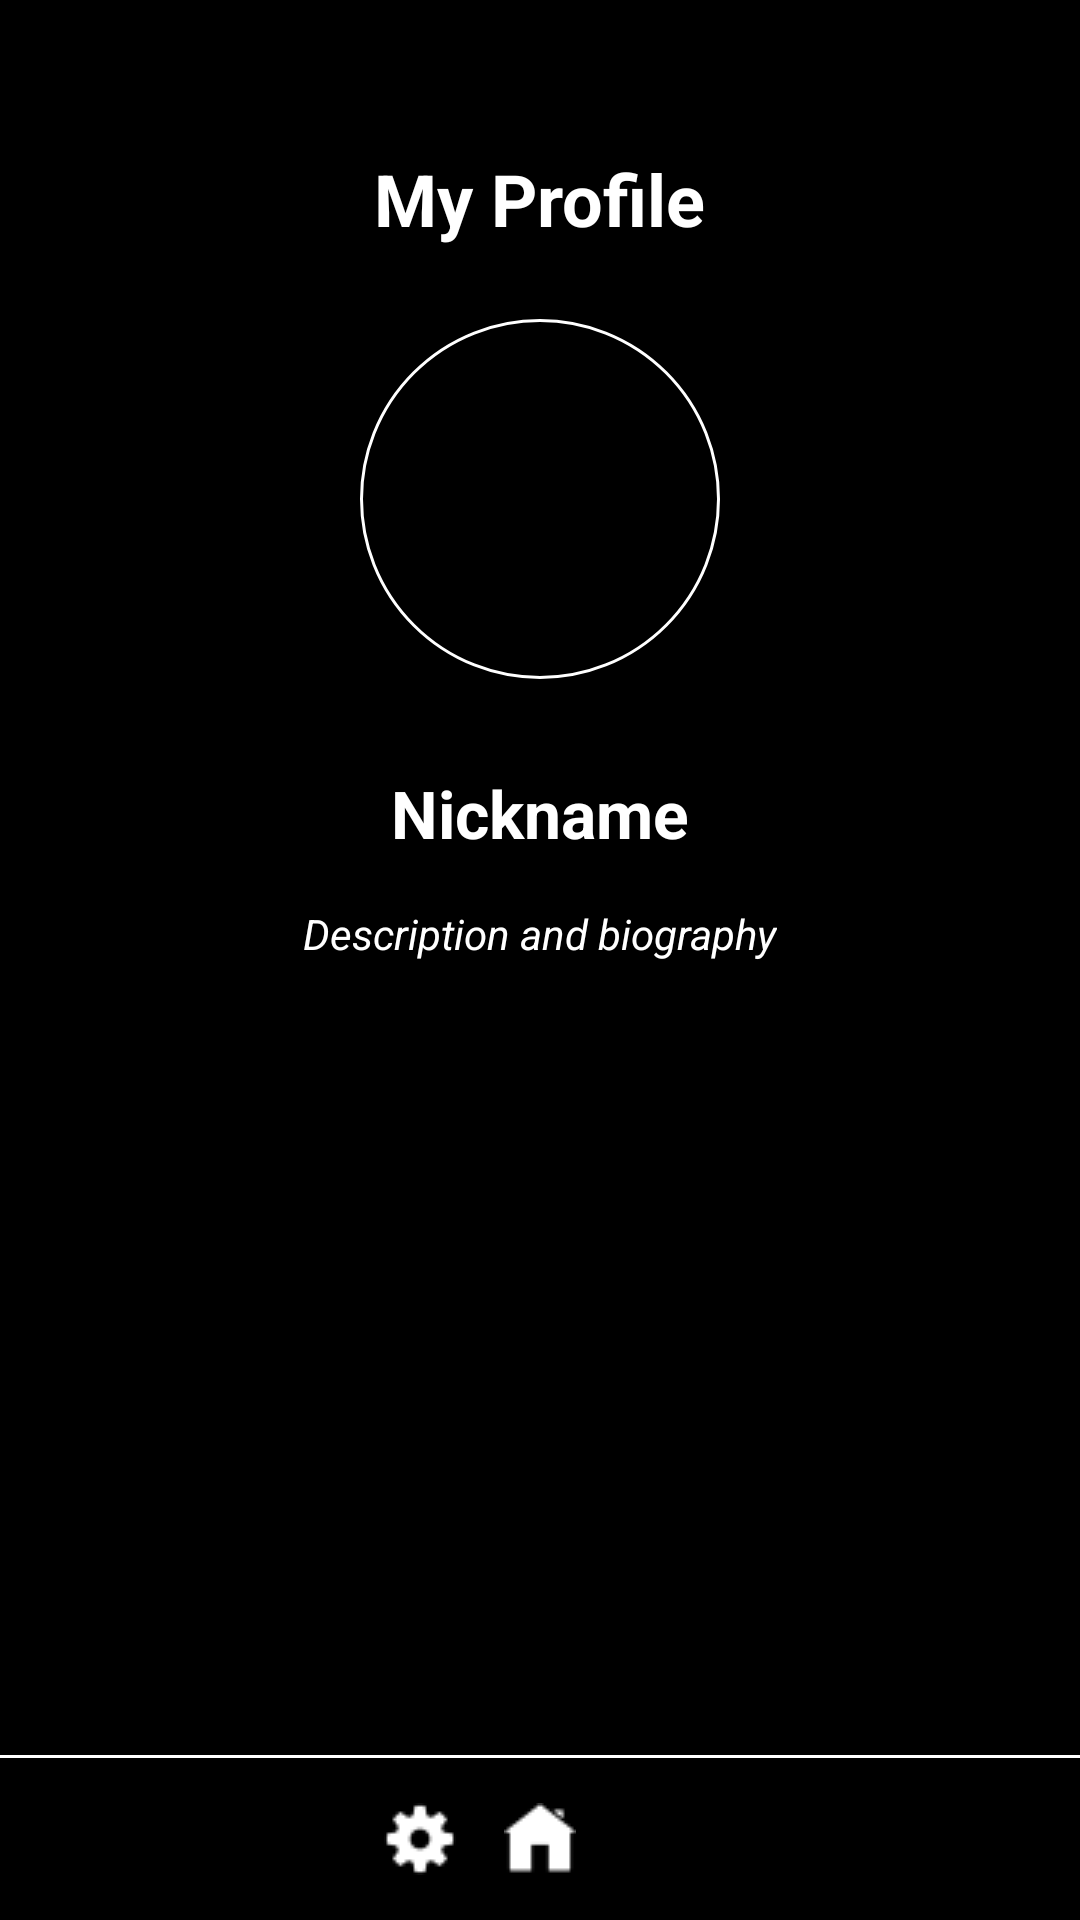

Here is an Android app screen rendered from its layout file. Give the layout XML and the strings, colors and styles it references.
<!-- AndroidManifest.xml: application theme Theme.Always -->
<!-- res/layout/activity_my_profile.xml -->
<RelativeLayout xmlns:android="http://schemas.android.com/apk/res/android"
    android:layout_width="match_parent"
    android:layout_height="match_parent"
    android:background="@android:color/black">

    <TextView
        android:id="@+id/textViewTitle"
        android:layout_width="wrap_content"
        android:layout_height="wrap_content"
        android:text="My Profile"
        android:textSize="24sp"
        android:textStyle="bold"
        android:layout_centerHorizontal="true"
        android:layout_marginTop="50dp"
        android:textColor="@android:color/white" />

    <ImageView
        android:id="@+id/imageViewProfile"
        android:layout_width="120dp"
        android:layout_height="120dp"
        android:layout_below="@id/textViewTitle"
        android:layout_centerHorizontal="true"
        android:layout_marginTop="24dp"
        android:background="@drawable/circle_background"
        android:scaleType="centerCrop"
        android:clickable="true"
        android:onClick="openImagePicker"/>

    <TextView
        android:id="@+id/textViewName"
        android:layout_width="wrap_content"
        android:layout_height="wrap_content"
        android:text="Nickname"
        android:textSize="22sp"
        android:textStyle="bold"
        android:layout_below="@id/imageViewProfile"
        android:layout_centerHorizontal="true"
        android:layout_marginTop="30dp"
        android:textColor="@android:color/white" />

    <TextView
        android:id="@+id/textViewSmallText"
        android:layout_width="wrap_content"
        android:layout_height="wrap_content"
        android:text="Description and biography"
        android:textSize="14sp"
        android:textStyle="italic"
        android:layout_below="@id/textViewName"
        android:layout_centerHorizontal="true"
        android:layout_marginTop="16dp"
        android:textColor="@android:color/white"
        android:inputType="textMultiLine"
        android:focusable="true"/>

    <LinearLayout
        android:id="@+id/linearLayoutCircles"
        android:layout_width="wrap_content"
        android:layout_height="wrap_content"
        android:layout_below="@id/textViewSmallText"
        android:layout_centerHorizontal="true"
        android:orientation="horizontal"
        android:layout_marginTop="50dp">

        <RelativeLayout
            android:layout_width="60dp"
            android:layout_height="60dp"
            android:layout_marginEnd="16dp"
            >

            <ImageView
                android:id="@+id/imageViewCircle1"
                android:layout_width="match_parent"
                android:layout_height="match_parent"
                android:src="@drawable/icons8_usuario_masculino_en_c_rculo_64"
                android:scaleType="centerCrop"/>
        </RelativeLayout>

        <RelativeLayout
            android:layout_width="60dp"
            android:layout_height="60dp"
            android:layout_marginEnd="16dp">

            <ImageView
                android:id="@+id/imageViewCircle2"
                android:layout_width="match_parent"
                android:layout_height="match_parent"
                android:src="@drawable/icons8_usuario_masculino_en_c_rculo_64"
                android:scaleType="centerCrop"/>
        </RelativeLayout>

        <RelativeLayout
            android:layout_width="60dp"
            android:layout_height="60dp">

            <ImageView
                android:id="@+id/imageViewCircle3"
                android:layout_width="match_parent"
                android:layout_height="match_parent"
                android:src="@drawable/icons8_usuario_masculino_en_c_rculo_64"
                android:scaleType="centerCrop"/>
        </RelativeLayout>

        <RelativeLayout
            android:layout_width="60dp"
            android:layout_height="60dp"
            android:layout_marginStart="16dp"
            android:layout_marginEnd="16dp">

            <ImageView
                android:id="@+id/imageViewCircle4"
                android:layout_width="match_parent"
                android:layout_height="match_parent"
                android:src="@drawable/icons8_usuario_masculino_en_c_rculo_64"
                android:scaleType="centerCrop"/>
        </RelativeLayout>

    </LinearLayout>

    <View
        android:id="@+id/divider"
        android:layout_width="match_parent"
        android:layout_height="1dp"
        android:background="@android:color/white"
        android:layout_above="@id/imageViewMainActivity"
        android:layout_marginTop="34dp"
        android:layout_marginBottom="15dp"/>

    <ImageView
        android:id="@+id/imageViewMainActivity"
        android:layout_width="wrap_content"
        android:layout_height="wrap_content"
        android:layout_alignParentBottom="true"
        android:layout_centerInParent="true"
        android:layout_marginEnd="16dp"
        android:layout_marginBottom="15dp"
        android:clickable="true"
        android:focusable="true"
        android:onClick="goToMainActivity"
        android:src="@drawable/icons8_casa_24" />

    <ImageView
        android:id="@+id/imageViewNewReminder"
        android:layout_width="wrap_content"
        android:layout_height="wrap_content"
        android:src="@drawable/icons8_c_mara_24"
        android:layout_alignParentBottom="true"
        android:layout_toEndOf="@id/imageViewMainActivity"
        android:layout_marginEnd="16dp"
        android:layout_marginBottom="15dp"
        android:clickable="true"
        android:focusable="true"
        android:layout_centerHorizontal="true"
        android:onClick="goToNewReminderActivity"/>

    <ImageView
        android:id="@+id/imageViewSettings"
        android:layout_width="wrap_content"
        android:layout_height="wrap_content"
        android:src="@drawable/icons8_ajustes_24_bueno"
        android:layout_alignParentBottom="true"
        android:layout_toStartOf="@id/imageViewMainActivity"
        android:layout_marginEnd="16dp"
        android:layout_marginBottom="15dp"
        android:clickable="true"
        android:focusable="true"
        android:onClick="goToSettingsActivity" />

</RelativeLayout>
<!-- resources referenced by this layout -->
<resources>
  <!-- drawable circle_background (drawable) -->
  <shape xmlns:android="http://schemas.android.com/apk/res/android"
      android:shape="oval">
      <solid android:color="@android:color/transparent" />
      <stroke
          android:width="1dp"
          android:color="@android:color/white" />
  </shape>
  <!-- drawable icons8_ajustes_24_bueno: png bitmap (drawable, 423 bytes) -->
  <!-- drawable icons8_casa_24: png bitmap (drawable, 311 bytes) -->
  <style name="Theme.Always" parent="Base.Theme.Always" />
  <style name="Base.Theme.Always" parent="Theme.Material3.DayNight.NoActionBar">
          
          
      </style>
</resources>
